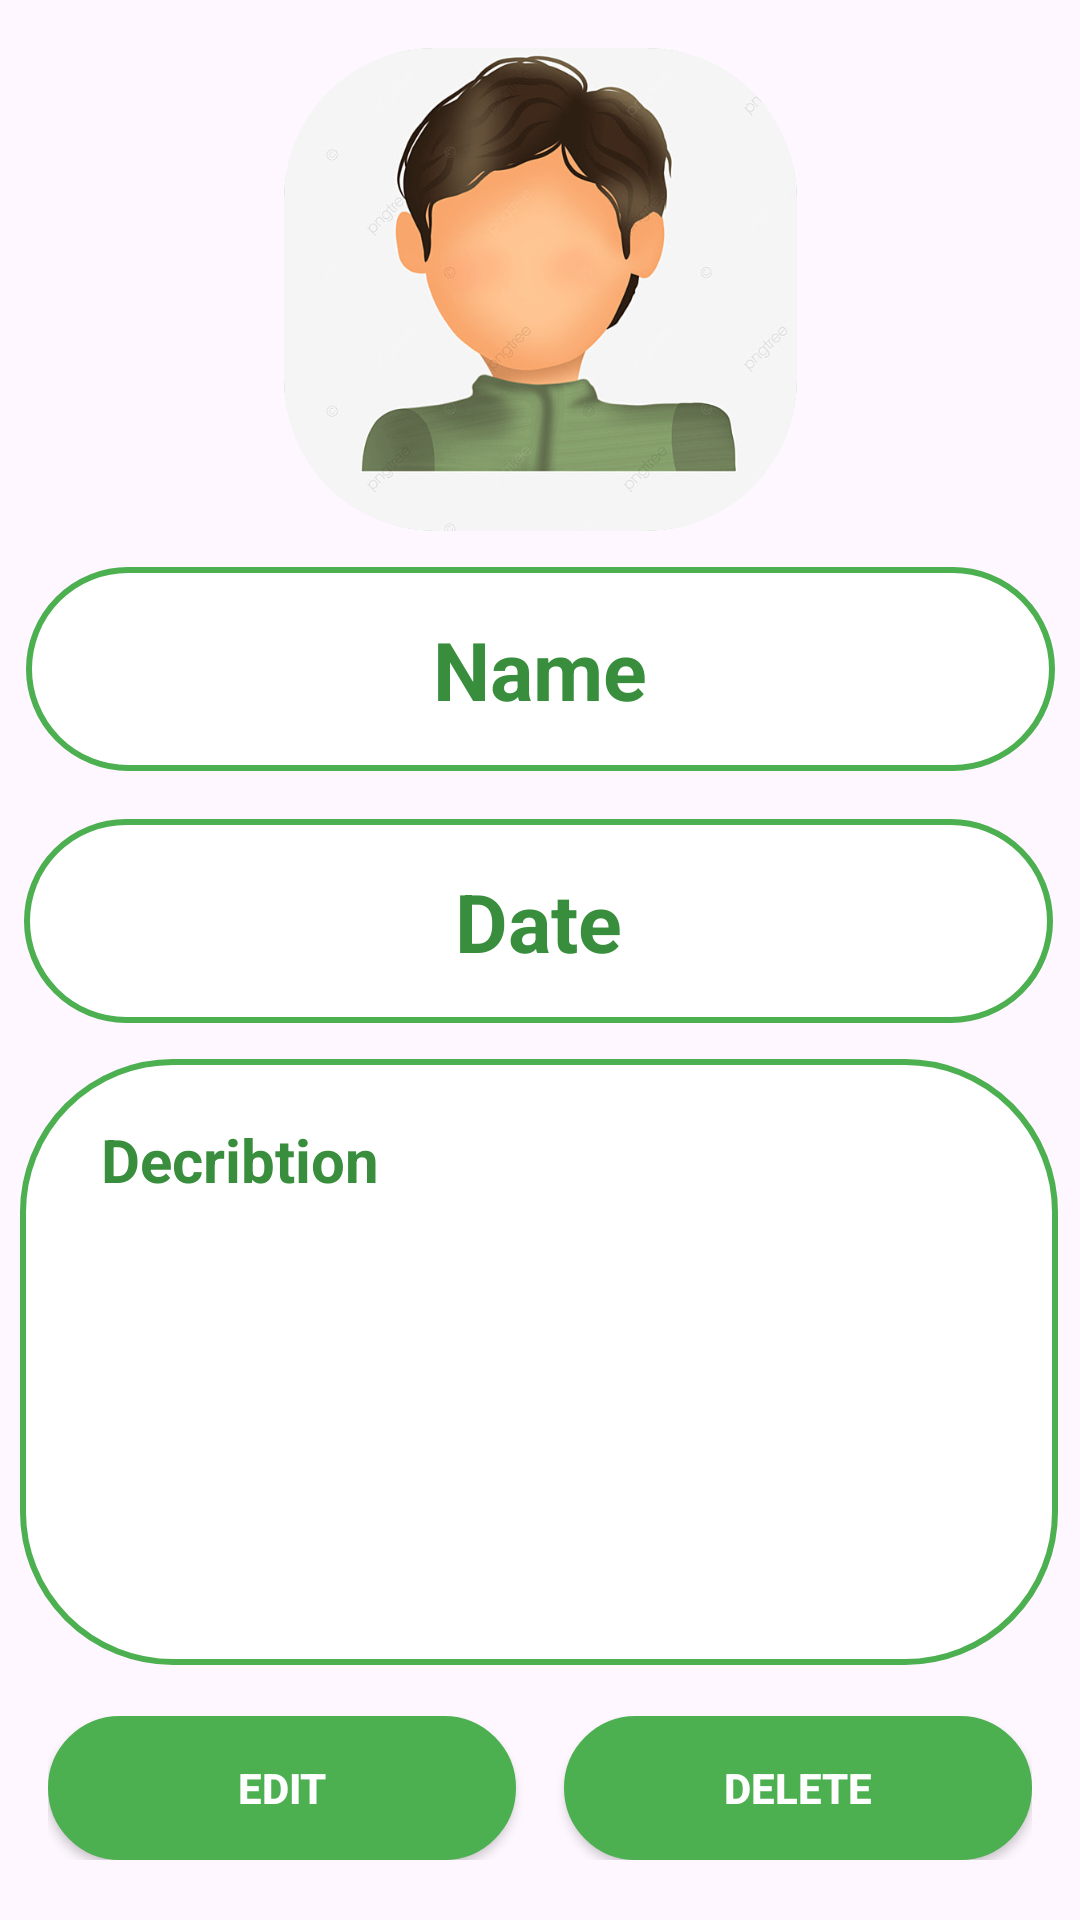

Here is an Android app screen rendered from its layout file. Give the layout XML and the strings, colors and styles it references.
<!-- AndroidManifest.xml: application theme Theme.The_Big_Project -->
<!-- res/layout/activity_crime_deatials.xml -->
<?xml version="1.0" encoding="utf-8"?>
<androidx.constraintlayout.widget.ConstraintLayout xmlns:android="http://schemas.android.com/apk/res/android"
    xmlns:app="http://schemas.android.com/apk/res-auto"
    xmlns:tools="http://schemas.android.com/tools"
    android:id="@+id/main"
    android:layout_width="match_parent"
    android:layout_height="match_parent"
    tools:context=".CrimeDeatials">

    <ImageView

        android:id="@+id/dialog_image"
        android:layout_width="171dp"
        android:layout_height="161dp"
        android:layout_marginTop="16dp"
        android:background="@drawable/rectangle_bg"
        android:clipToOutline="true"
        android:scaleType="centerCrop"
        android:src="@drawable/unknownimage"
        app:layout_constraintEnd_toEndOf="parent"
        app:layout_constraintStart_toStartOf="parent"
        app:layout_constraintTop_toTopOf="parent" />

    <TextView
        android:id="@+id/name_tv"
        android:layout_width="343dp"
        android:layout_height="68dp"
        android:layout_marginTop="12dp"
        android:background="@drawable/rectangle_bg"
        android:gravity="center"
        android:text="Name"
        android:textColor="@color/Dark_Green"
        android:textSize="27sp"
        android:textStyle="bold"
        app:layout_constraintEnd_toEndOf="parent"
        app:layout_constraintStart_toStartOf="parent"
        app:layout_constraintTop_toBottomOf="@+id/dialog_image" />

    <TextView
        android:id="@+id/date_tv"
        android:layout_width="343dp"
        android:layout_height="68dp"
        android:layout_marginTop="96dp"
        android:background="@drawable/rectangle_bg"
        android:gravity="center"
        android:text="Date"
        android:textColor="@color/Dark_Green"
        android:textSize="27sp"
        android:textStyle="bold"
        app:layout_constraintEnd_toEndOf="parent"
        app:layout_constraintHorizontal_bias="0.47"
        app:layout_constraintStart_toStartOf="parent"
        app:layout_constraintTop_toBottomOf="@+id/dialog_image" />

    <TextView
        android:id="@+id/decrption_tv"
        android:layout_width="346dp"
        android:layout_height="202dp"
        android:layout_marginTop="12dp"
        android:background="@drawable/rectangle_bg"
        android:paddingStart="27dp"
        android:paddingTop="20dp"
        android:text="Decribtion"
        android:textColor="@color/Dark_Green"
        android:textSize="20sp"
        android:textStyle="bold"
        app:layout_constraintEnd_toEndOf="parent"
        app:layout_constraintHorizontal_bias="0.476"
        app:layout_constraintStart_toStartOf="parent"
        app:layout_constraintTop_toBottomOf="@+id/date_tv" />


    <LinearLayout
        android:layout_width="match_parent"
        android:layout_height="wrap_content"
        android:orientation="horizontal"
        android:padding="16dp"
        app:layout_constraintBottom_toBottomOf="parent"
        app:layout_constraintEnd_toEndOf="parent"
        app:layout_constraintHorizontal_bias="0.0"
        app:layout_constraintStart_toStartOf="parent"
        app:layout_constraintTop_toBottomOf="@+id/decrption_tv"
        app:layout_constraintVertical_bias="0.2">

        <androidx.appcompat.widget.AppCompatButton
            android:id="@+id/edit_btn"
            android:layout_width="0dp"
            android:layout_height="wrap_content"
            android:layout_marginEnd="8dp"
            android:layout_weight="1"
            android:background="@drawable/buttonbackground"
            android:text="Edit"
            android:textColor="@color/white"
            android:textStyle="bold" />

        <androidx.appcompat.widget.AppCompatButton
            android:id="@+id/delete_btn"
            android:layout_width="0dp"
            android:layout_height="wrap_content"
            android:layout_marginStart="8dp"
            android:layout_weight="1"
            android:background="@drawable/buttonbackground"
            android:text="Delete"
            android:textColor="@color/white"
            android:textStyle="bold" />

    </LinearLayout>


</androidx.constraintlayout.widget.ConstraintLayout>
<!-- resources referenced by this layout -->
<resources>
  <color name="Dark_Green">#388E3C</color>
  <color name="white">#FFFFFFFF</color>
  <!-- drawable buttonbackground (drawable) -->
  <?xml version="1.0" encoding="utf-8"?>
  <selector xmlns:android="http://schemas.android.com/apk/res/android">
      <item>
          <shape android:shape="rectangle">
              <solid android:color="@color/Green" />
              <stroke android:width="2dp" android:color="@color/Green" />
              <corners android:radius="50dp" />
          </shape>
      </item>
  </selector>
  <!-- drawable rectangle_bg (drawable) -->
  <?xml version="1.0" encoding="utf-8"?>
  <selector xmlns:android="http://schemas.android.com/apk/res/android">
      <item>
          <shape android:shape="rectangle">
              <solid android:color="@color/white" />
              <stroke android:width="2dp" android:color="@color/Green" />
              <corners android:radius="50dp" />
          </shape>
      </item>
  </selector>
  <!-- drawable unknownimage: png bitmap (drawable, 169989 bytes) -->
  <style name="Theme.The_Big_Project" parent="Base.Theme.The_Big_Project" />
  <color name="Green">#4CAF50</color>
  <style name="Base.Theme.The_Big_Project" parent="Theme.Material3.DayNight.NoActionBar">
          
          
      </style>
</resources>
